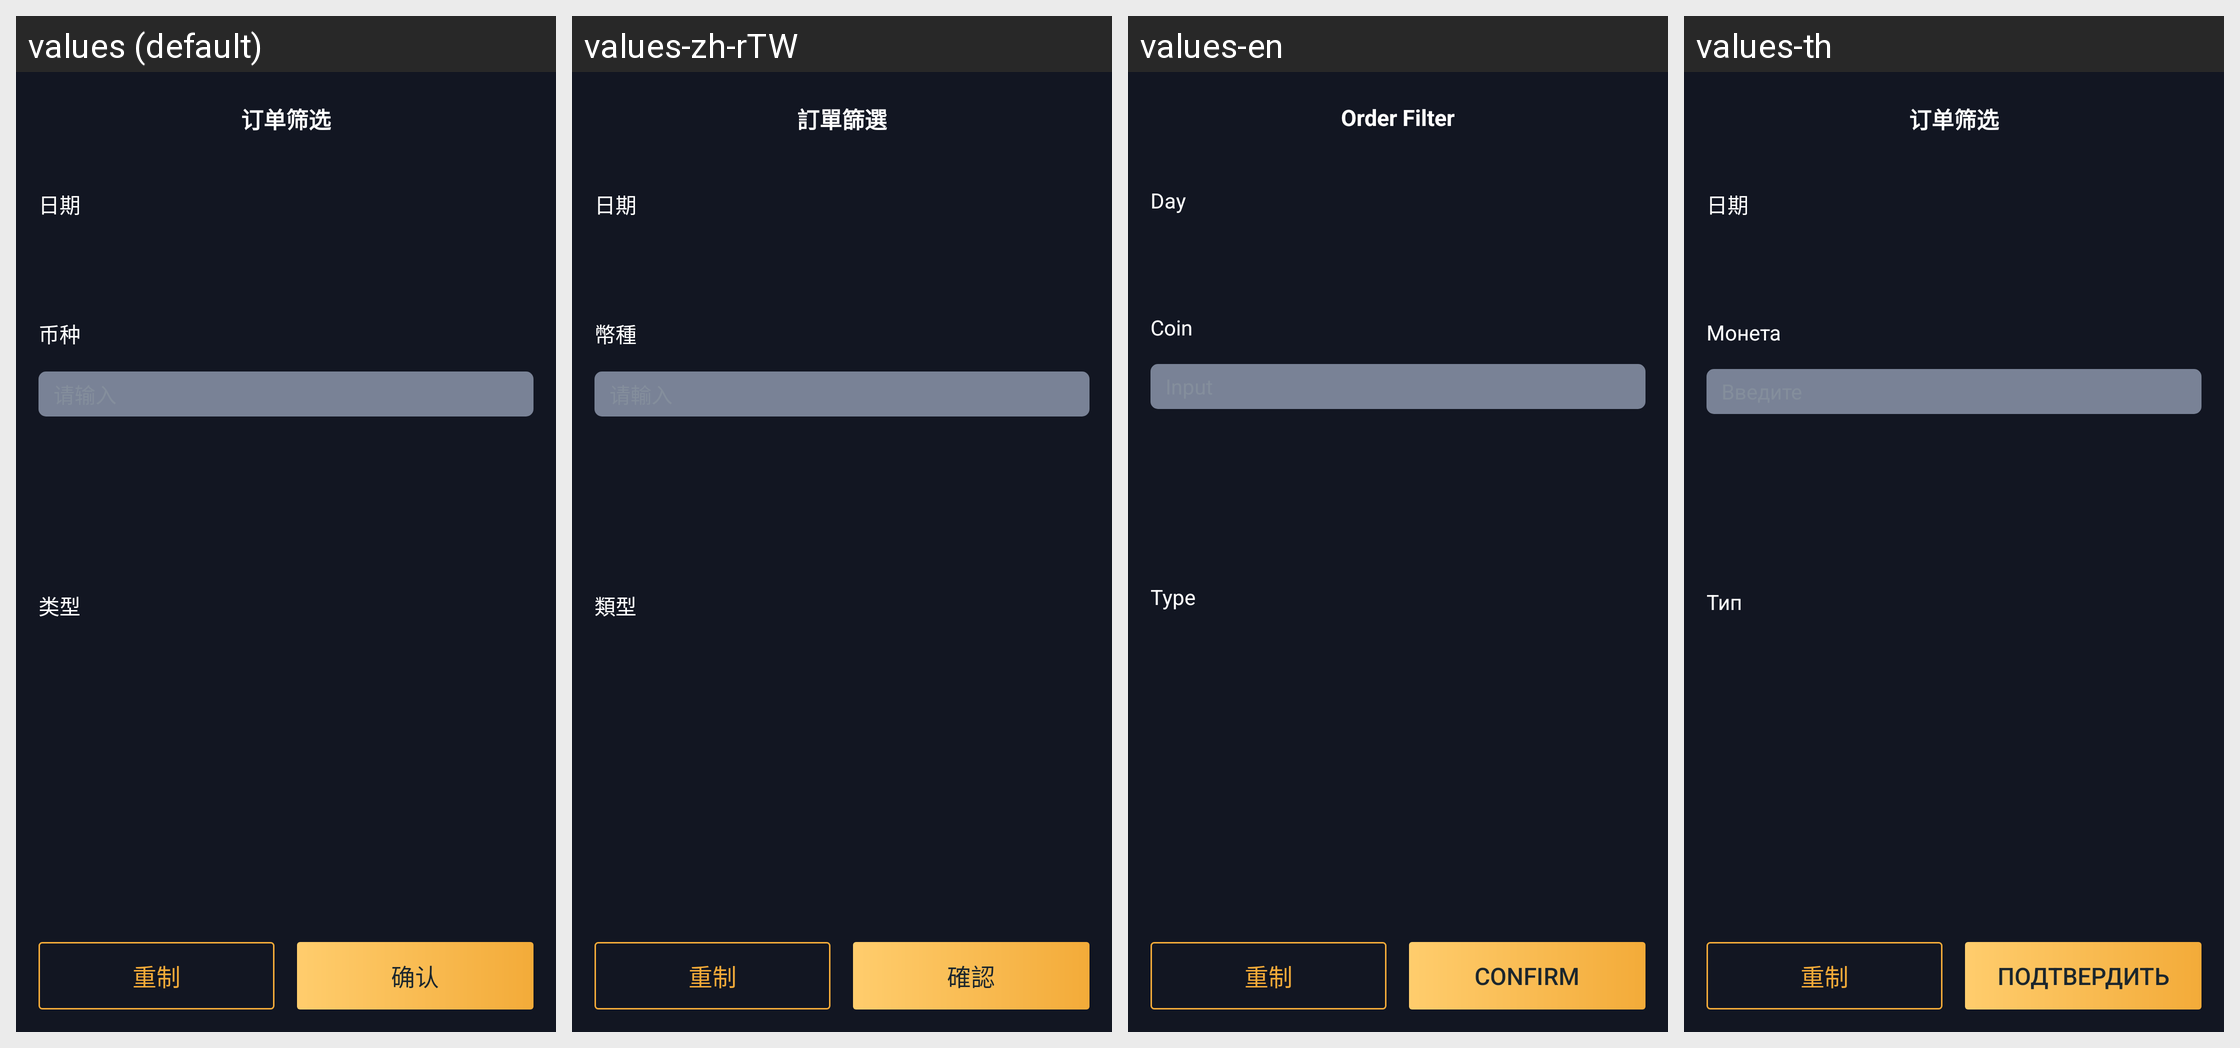

Here is an Android app screen in its default locale and in the app's own translations. Write out the translated-string differences for the strings that appear on this screen.
Android screen res/layout/layout_spot_filter.xml rendered under 4 locales, left to right: values (default), values-zh-rTW, values-en, values-th. Device: Nexus 5 (rendered at 1080×1920; each locale shown at half size, 540×960, under a caption strip naming it); theme AppTheme.
Other locales in the repository, not shown: values-in, values-ja, values-ko, values-pt, values-ru, values-vi.
Strings drawn on this screen, with the default value and each locale's value (text and hints the layout hard-codes, and strings that could not be matched under every locale, appear in the picture but are not listed):

text_order_filter
  values: 订单筛选
  values-zh-rTW: 訂單篩選
  values-en: Order Filter
  values-th: 订单筛选  [not translated; the default value is used]

text_date
  values: 日期
  values-zh-rTW: 日期
  values-en: Day
  values-th: 日期  [not translated; the default value is used]

text_coin
  values: 币种
  values-zh-rTW: 幣種
  values-en: Coin
  values-th: Монета

text_type
  values: 类型
  values-zh-rTW: 類型
  values-en: Type
  values-th: Тип

text_sure
  values: 确认
  values-zh-rTW: 確認
  values-en: Confirm
  values-th: Подтвердить
